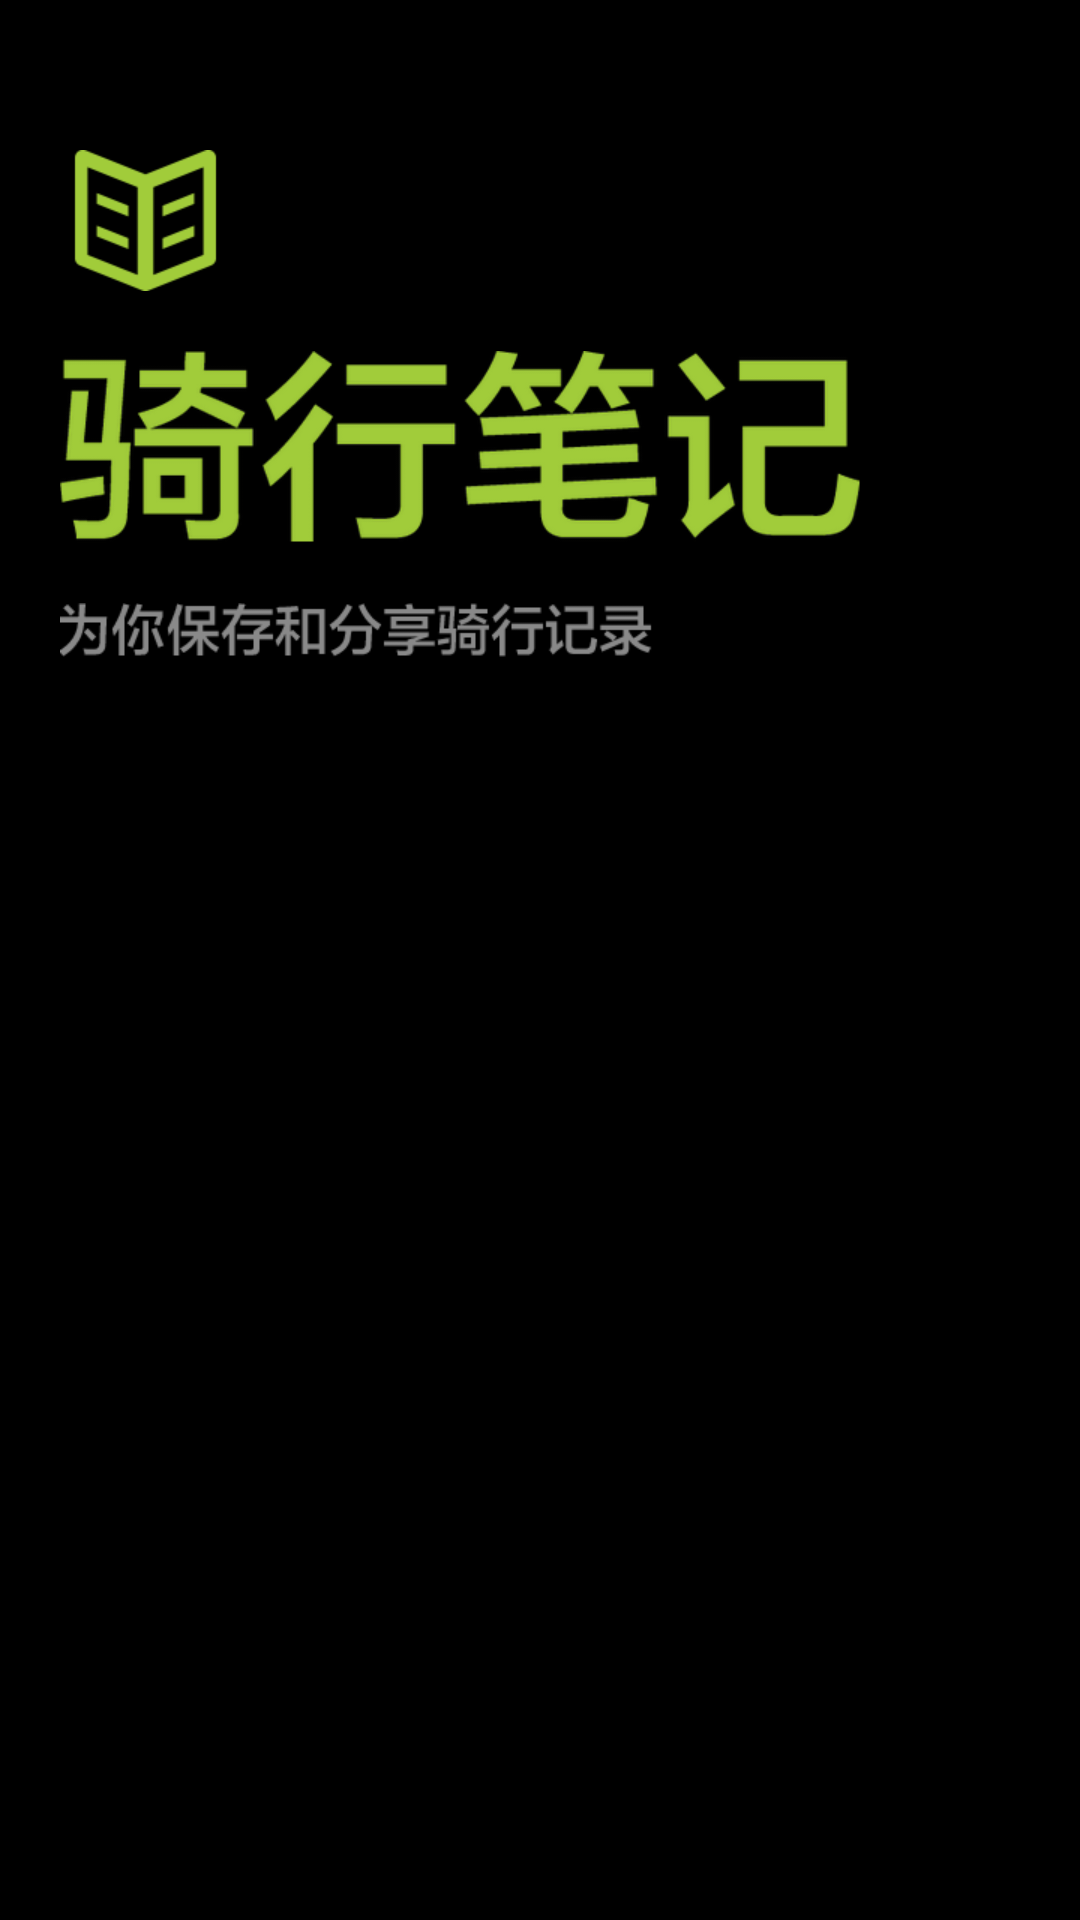

Here is an Android app screen rendered from its layout file. Give the layout XML and the strings, colors and styles it references.
<!-- AndroidManifest.xml: application theme AppTheme -->
<!-- res/layout/guide_2.xml -->
<RelativeLayout xmlns:android="http://schemas.android.com/apk/res/android"
    xmlns:tools="http://schemas.android.com/tools"
    android:layout_width="match_parent"
    android:layout_height="match_parent">

    <ImageView
        android:layout_width="wrap_content"
        android:layout_height="wrap_content"
        android:id="@+id/guide_2_1"
        android:background="@drawable/guide_2"
        android:layout_marginTop="50dp"
        android:layout_marginLeft="20dp" />
    <ImageView
        android:layout_width="wrap_content"
        android:layout_height="wrap_content"
        android:id="@+id/guide_2_2"
        android:background="@drawable/biji"
        android:layout_below="@+id/guide_2_1"
        android:layout_marginLeft="20dp"
        android:layout_marginTop="20dp" />
    <ImageView
        android:layout_width="wrap_content"
        android:layout_height="wrap_content"
        android:id="@+id/guide_2_3"
        android:layout_below="@+id/guide_2_2"
        android:background="@drawable/biji_2"
        android:layout_marginTop="20dp"
        android:layout_marginLeft="20dp" />
</RelativeLayout>
<!-- resources referenced by this layout -->
<resources>
  <!-- drawable biji: png bitmap (drawable-xhdpi, 35158 bytes) -->
  <!-- drawable biji_2: png bitmap (drawable-xhdpi, 6696 bytes) -->
  <!-- drawable guide_2: png bitmap (drawable-xhdpi, 4349 bytes) -->
  <style name="AppTheme" parent="android:Theme">
          
          <item name="android:windowNoTitle">true</item>
          <item name="android:windowContentOverlay">@null</item>
      </style>
</resources>
